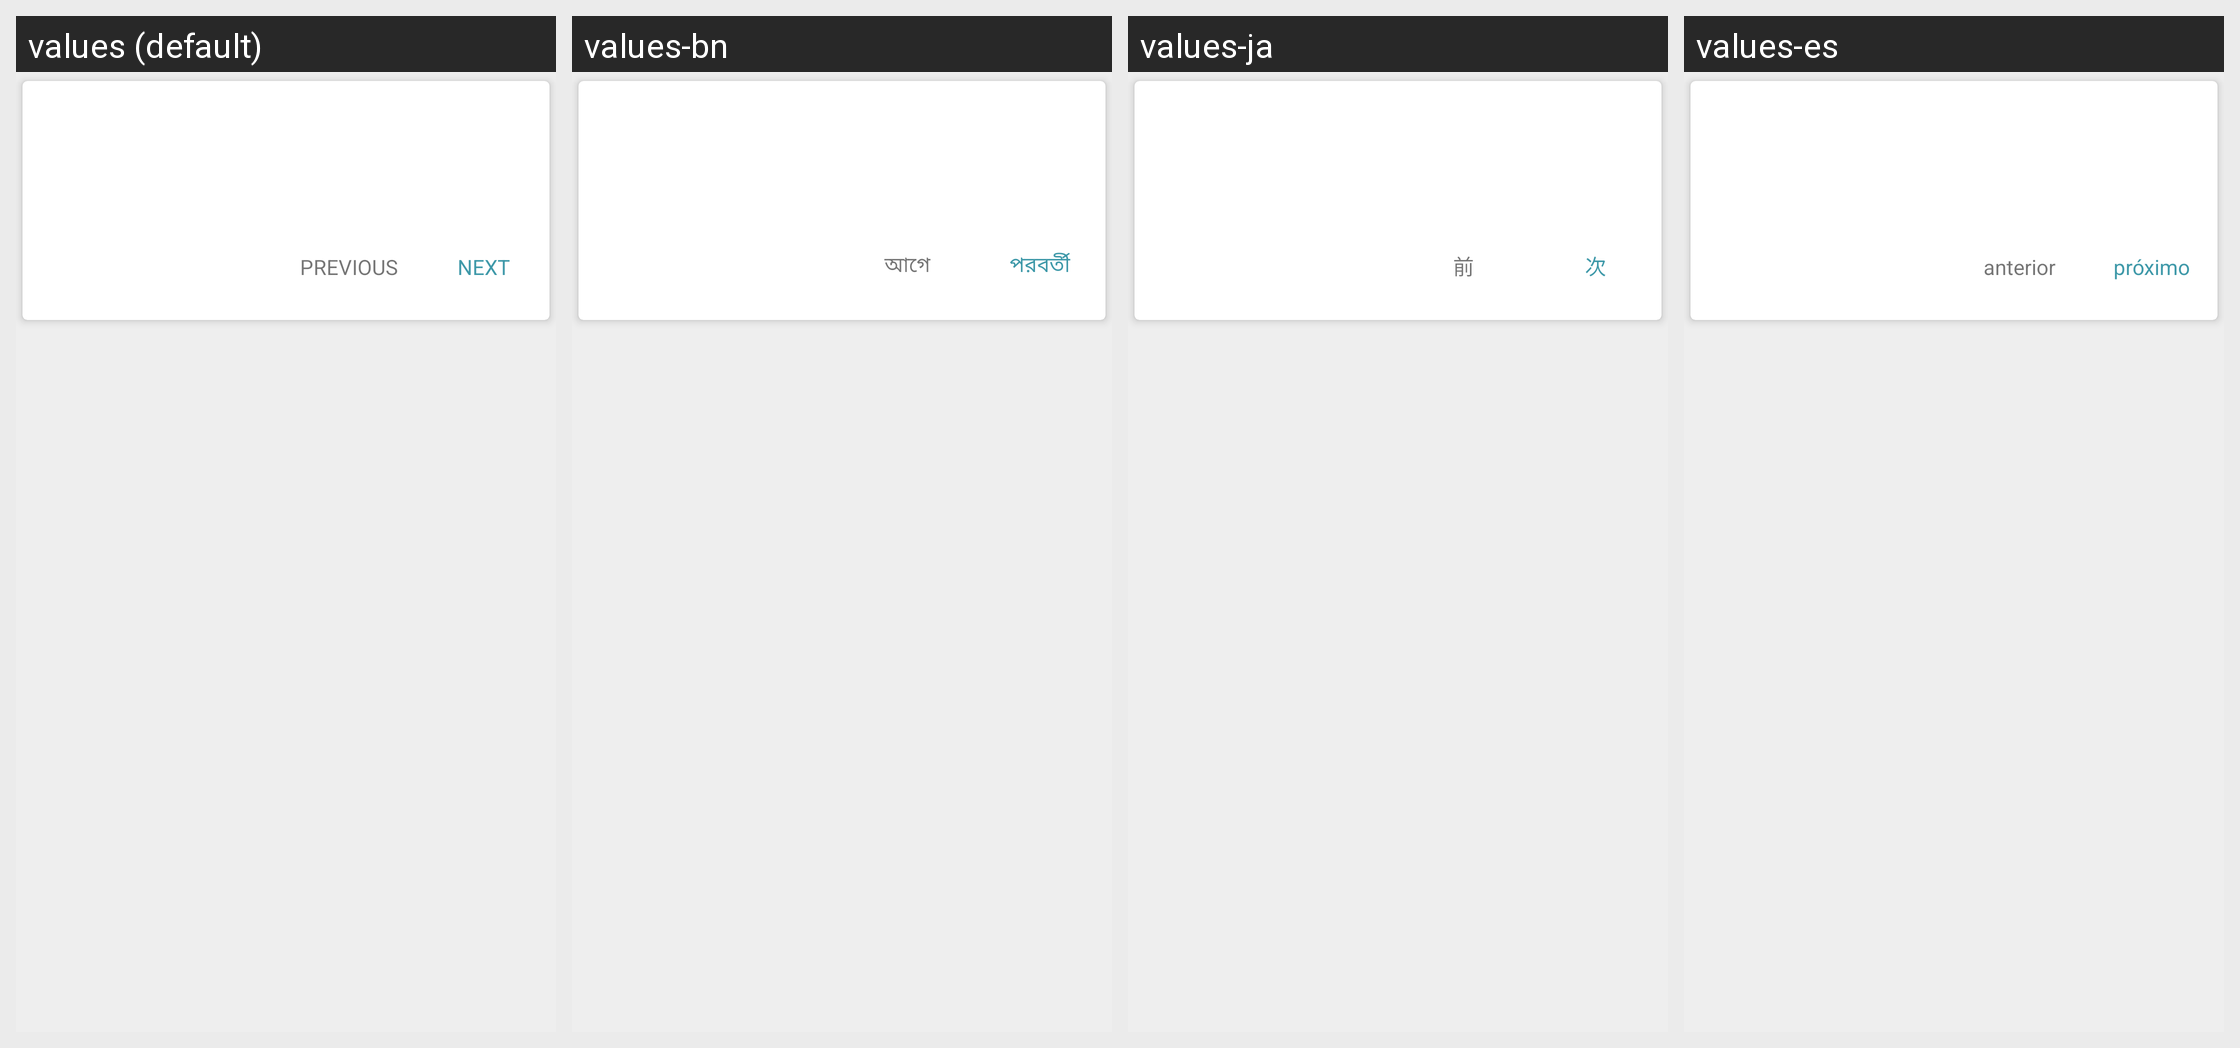

Strings drawn on this Android screen and how each of the app's shown locales translates them:
Android screen res/layout/comprehension_content_question.xml rendered under 4 locales, left to right: values (default), values-bn, values-ja, values-es. Device: Nexus 5 (rendered at 1080×1920; each locale shown at half size, 540×960, under a caption strip naming it); theme AppTheme.
Other locales in the repository, not shown: values-hi.
Strings drawn on this screen, with the default value and each locale's value (text and hints the layout hard-codes, and strings that could not be matched under every locale, appear in the picture but are not listed):

comprehension_next
  values: NEXT
  values-bn: পরবর্তী
  values-ja: 次
  values-es: próximo

comprehension_previous
  values: PREVIOUS
  values-bn: আগে
  values-ja: 前
  values-es: anterior
